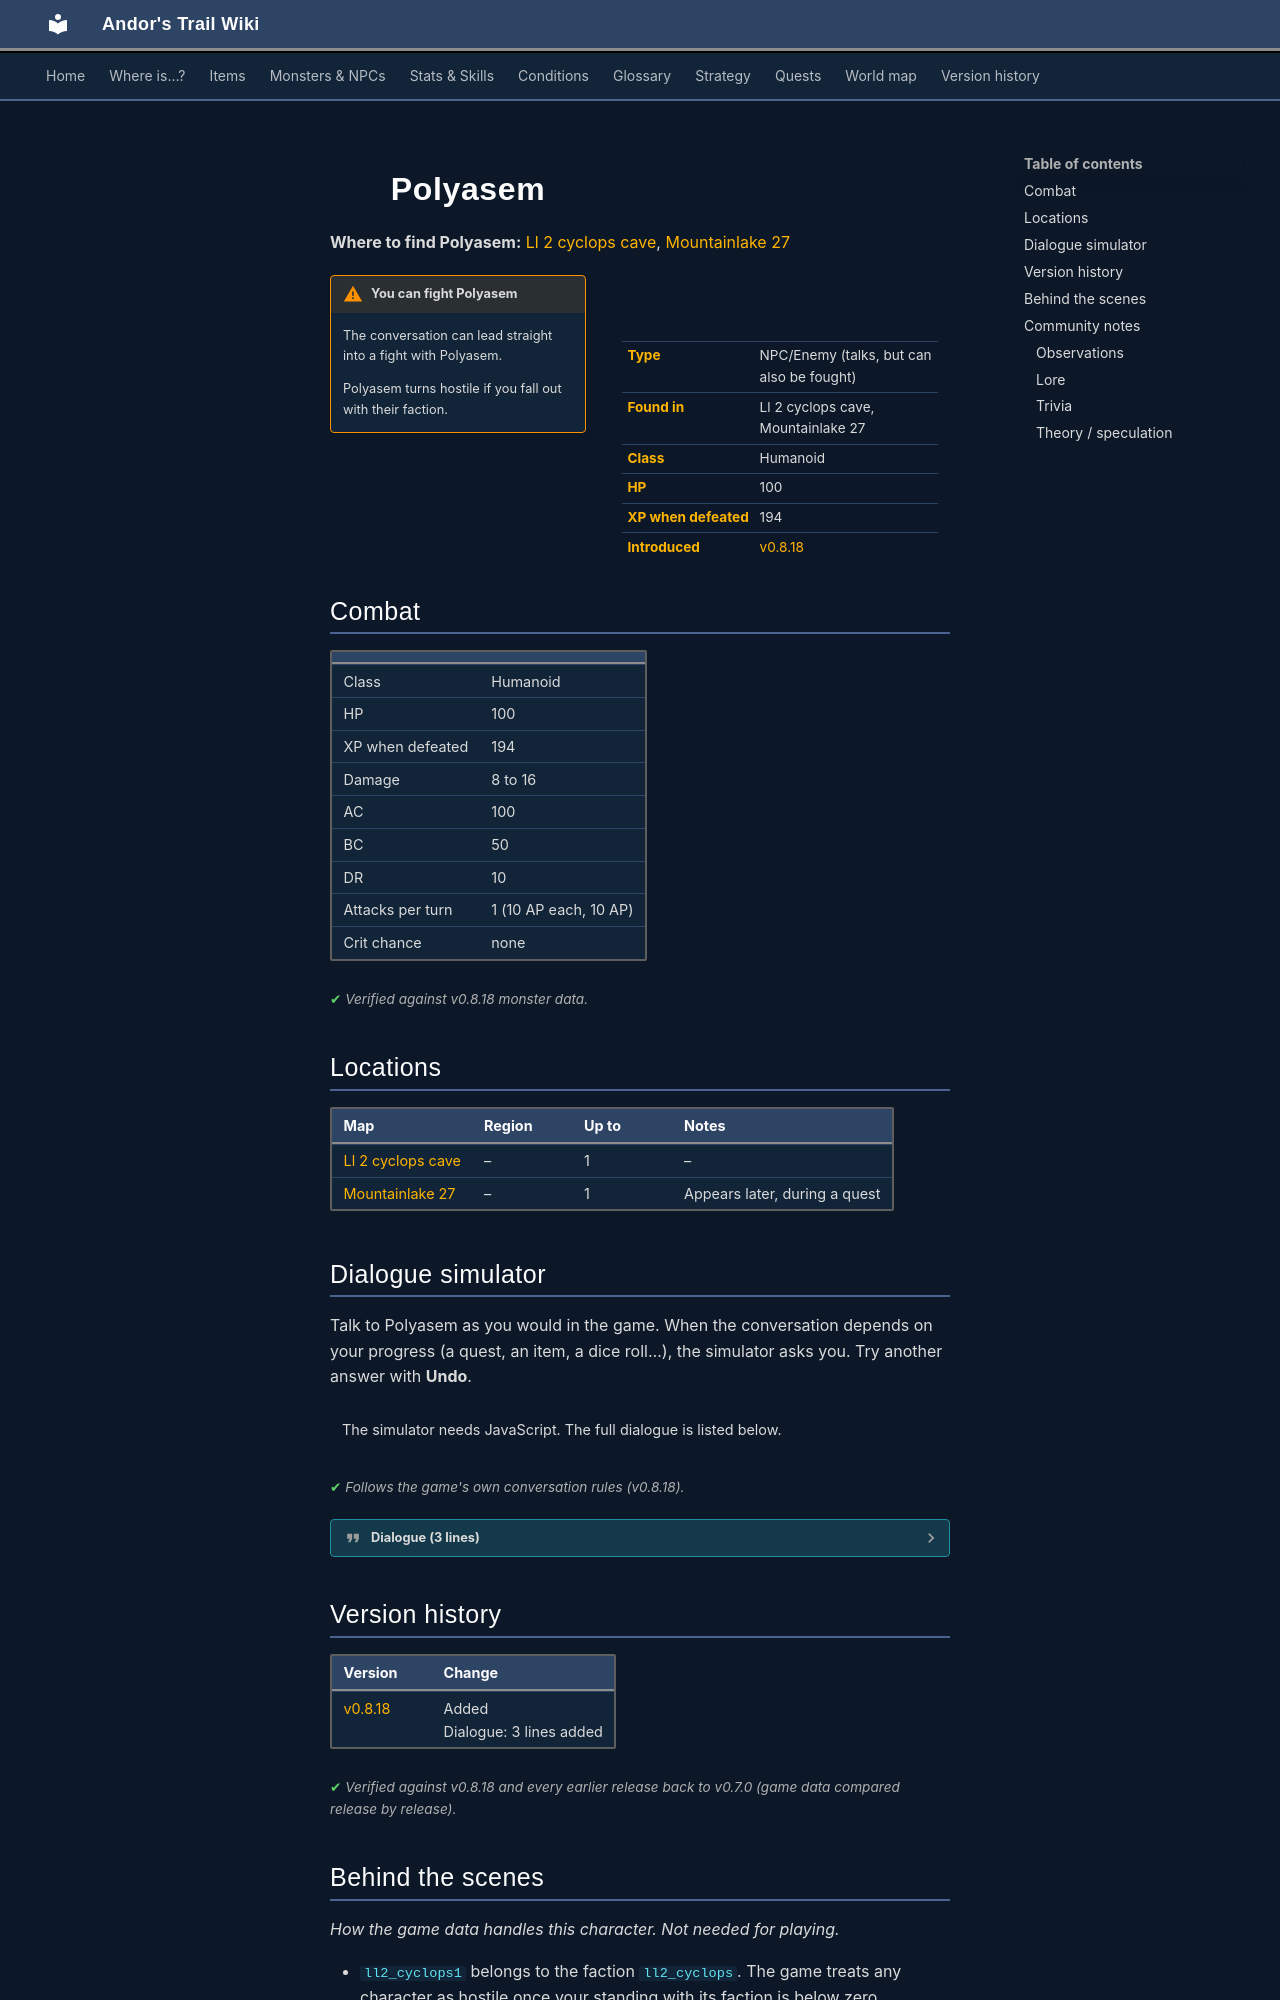

repository: asdfghjkl628/Andor-s-Trail-Wikiiii · page: monsters/ll2_cyclops1/index.html · generator: mkdocs

---
description: "Polyasem is an NPC you can also fight in Andor's Trail, found in Ll 2 cyclops cave, Mountainlake 27."
---

# ![](../assets/icons/monsters/monsters_ld1_37.png){ .sprite } Polyasem

**Where to find Polyasem:** [Ll 2 cyclops cave](../maps/ll2_cyclops_cave.md#pin-npc-ll2_cyclops1), [Mountainlake 27](../maps/mountainlake27.md#pin-npc-ll2_cyclops1)

<div class="infobox" markdown>

<p class="ib-img"><img class="sprite" src="../../assets/icons/monsters/monsters_ld1_37.png" alt=""></p>

| | |
|---|---|
| **Type** | NPC/Enemy (talks, but can also be fought) |
| **Found in** | Ll 2 cyclops cave, Mountainlake 27 |
| **Class** | Humanoid |
| **HP** | 100 |
| **XP when defeated** | 194 |
| **Introduced** | [v0.8.18](../versions/0.8.18.md) |

</div>

!!! warning "You can fight Polyasem"
    The conversation can lead straight into a fight with Polyasem.

    Polyasem turns hostile if you fall out with their faction.

## Combat

| | |
|---|---|
| Class | Humanoid |
| HP | 100 |
| XP when defeated | 194 |
| Damage | 8 to 16 |
| AC | 100 |
| BC | 50 |
| DR | 10 |
| Attacks per turn | 1 (10 AP each, 10 AP) |
| Crit chance | none |


<p class="verified">Verified against v0.8.18 monster data.</p>

## Locations

| Map | Region | Up to | Notes |
|---|---|---|---|
| [Ll 2 cyclops cave](../maps/ll2_cyclops_cave.md) | – | 1 | – |
| [Mountainlake 27](../maps/mountainlake27.md) | – | 1 | Appears later, during a quest |

## Dialogue simulator

Talk to Polyasem as you would in the game. When the conversation depends on your progress (a quest, an item, a dice roll…), the simulator asks you. Try another answer with **Undo**.

<div class="dlg-sim" data-src="../../assets/dialogue/ll2_cyclops.json" data-npc="Polyasem" markdown="0"><noscript>The simulator needs JavaScript. The full dialogue is listed below.</noscript></div>

<p class="verified">Follows the game's own conversation rules (v0.8.18).</p>

??? quote "Dialogue (3 lines)"

    *Exactly as in the game files. Each line appears once; links jump to where a choice leads.*

    <span id="d-ll2_cyclops"></span>**`ll2_cyclops`** Polyasem: “Ah, there is Nobody. You think you're particularly clever, don't you?”

    - “Well, it has worked with your brother.” → [ll2_cyclops_10](#d-ll2_cyclops_10)

    <span id="d-ll2_cyclops_10"></span>**`ll2_cyclops_10`** Polyasem: “Now let go of the ram and act like a man, kid.”

    - “Well, you'll see what you get for it. Attack!” → [ll2_cyclops_20](#d-ll2_cyclops_20)

    <span id="d-ll2_cyclops_20"></span>**`ll2_cyclops_20`** Polyasem: “Our brother has made us a magnificant gift: We get to hunt our own holiday roast...” — **effects:** spawns monsters on mountainlake27, faction “ll2_cyclops” set to -1

    - Next → *fight starts*



## Version history

| Version | Change |
|---|---|
| [v0.8.18](../versions/0.8.18.md) | Added<br>Dialogue: 3 lines added |

<p class="verified">Verified against v0.8.18 and every earlier release back to v0.7.0 (game data compared release by release).</p>


## Behind the scenes

*How the game data handles this character. Not needed for playing.*

- `ll2_cyclops1` belongs to the faction `ll2_cyclops`. The game treats any character as hostile once your standing with its faction is below zero.

??? info "How the XP value is calculated"

    The game computes each enemy's experience value when it loads the data (`MonsterTypeParser.java`):

    XP = ⌈(attacks per turn × attack chance × average damage × (1 + critical skill × critical multiplier) × 3 + HP × (1 + block chance) + 9 × damage resistance) × 0.7⌉

    Percentages are used as fractions (e.g. 60% = 0.6). Enemies whose attacks inflict a condition are worth 50 XP more. The More Exp skill adds a percentage on top.

??? info "Technical information"

    | | |
    |---|---|
    | Entry ID | `ll2_cyclops1` |
    | Type (wiki) | NPC/Enemy |
    | Spawn group | `ll2_cyclops1` |
    | Loot table | – |
    | Conversation | `ll2_cyclops` |
    | Faction | `ll2_cyclops` |
    | Movement | – |
    | Icon | `monsters_ld1:37` |
    | Defined in | `res/raw/monsterlist_lake_laeroth_2.json` |

    Raw data:

    ```json
    {
     "id": "ll2_cyclops1",
     "name": "Polyasem",
     "iconID": "monsters_ld1:37",
     "maxHP": 100,
     "unique": 1,
     "monsterClass": "humanoid",
     "attackDamage": {
      "min": 8,
      "max": 16
     },
     "spawnGroup": "ll2_cyclops1",
     "faction": "ll2_cyclops",
     "phraseID": "ll2_cyclops",
     "attackCost": 10,
     "attackChance": 100,
     "blockChance": 50,
     "damageResistance": 10
    }
    ```


## Community notes

<small>Written by players, not generated from game data. **Observations**: what players notice in-game · **Lore**: the in-world story · **Trivia**: real-world facts, references, development history · **Theory / speculation**: unconfirmed ideas; may just be unfinished content</small>
